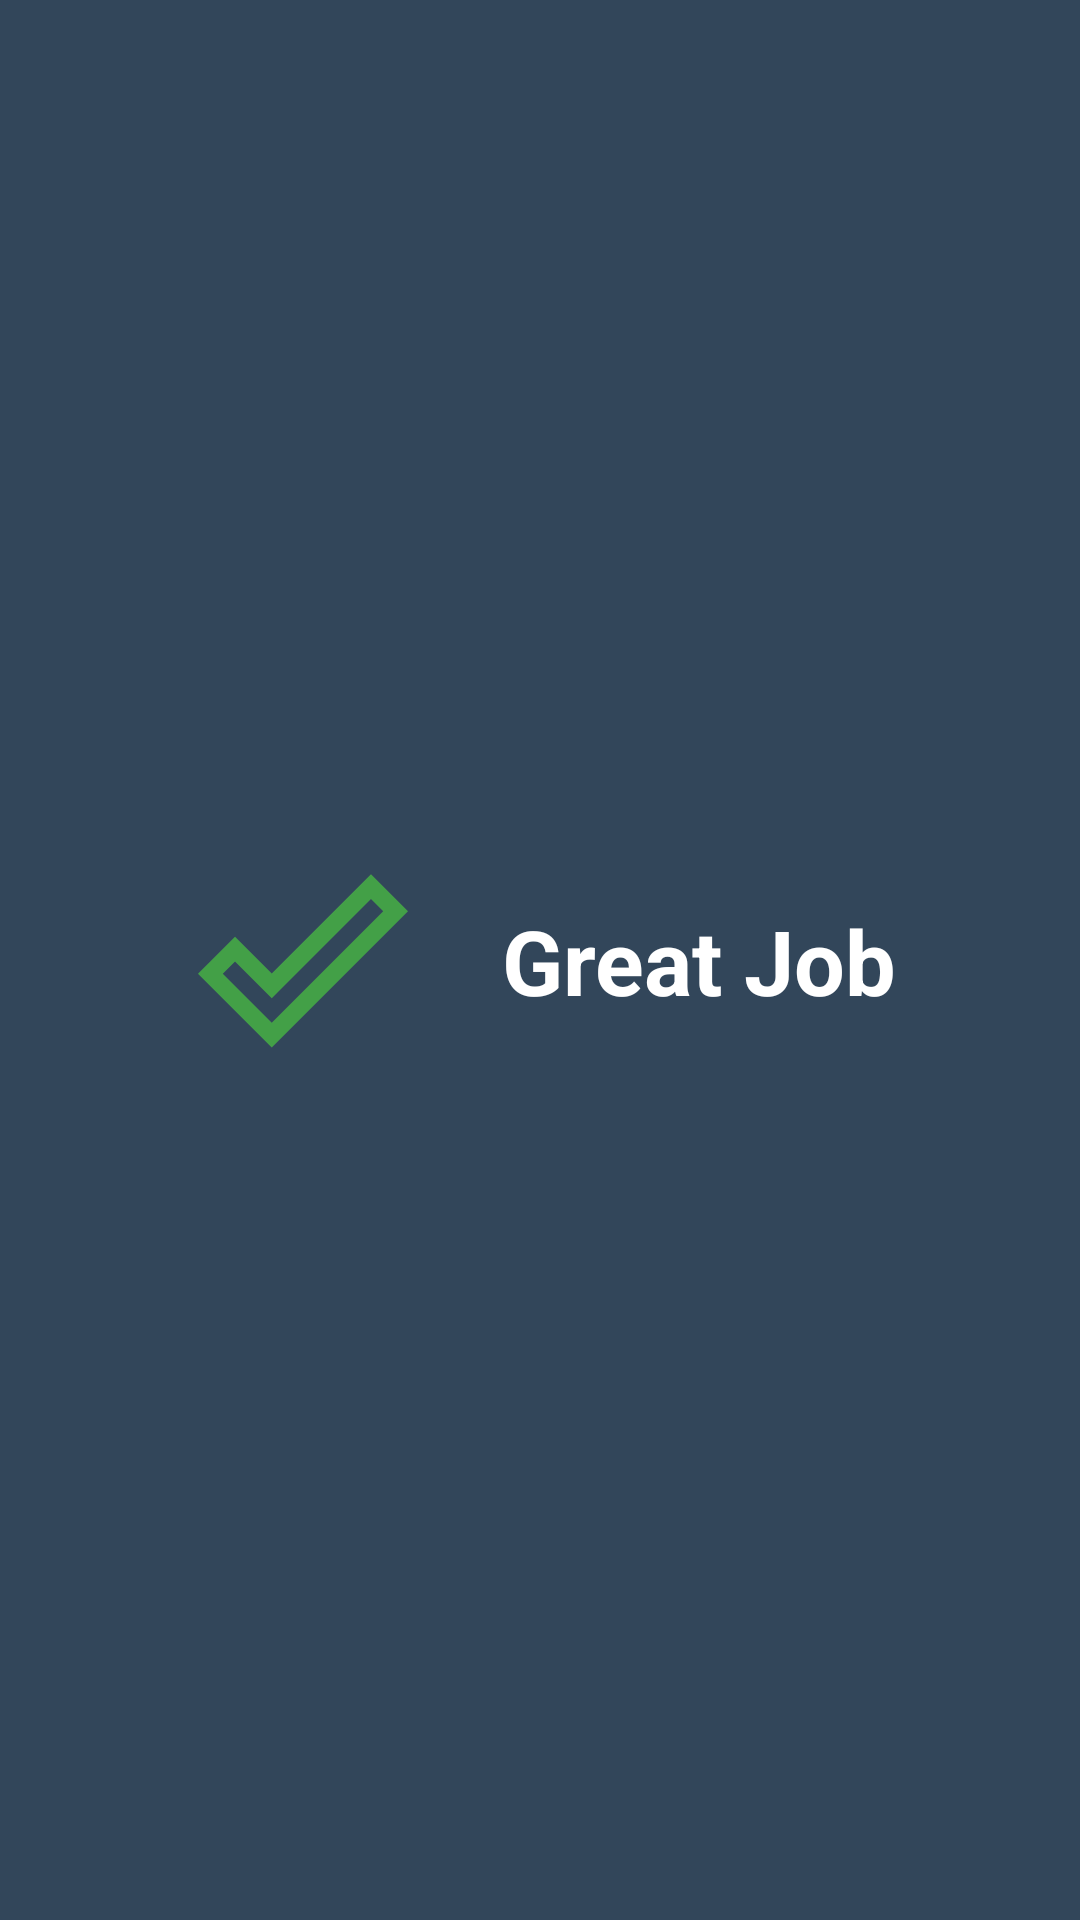

Reconstruct the res/layout file that produces this screen, plus the resources it refers to.
<!-- AndroidManifest.xml: application theme Theme.RiddleMeThis -->
<!-- res/layout/dialog_right_answer.xml -->
<?xml version="1.0" encoding="utf-8"?>
<androidx.constraintlayout.widget.ConstraintLayout xmlns:android="http://schemas.android.com/apk/res/android"
    xmlns:app="http://schemas.android.com/apk/res-auto"
    xmlns:tools="http://schemas.android.com/tools"
    android:layout_width="match_parent"
    android:layout_height="wrap_content"
    android:background="@color/special_gray"
    android:padding="15dp"
    tools:context=".views.RiddleActivity">

    <androidx.constraintlayout.widget.Guideline
        android:id="@+id/ui_vertical_start_guide"
        android:layout_width="wrap_content"
        android:layout_height="wrap_content"
        android:orientation="vertical"
        app:layout_constraintGuide_begin="25dp" />

    <androidx.constraintlayout.widget.Guideline
        android:id="@+id/ui_vertical_end_guide"
        android:layout_width="wrap_content"
        android:layout_height="wrap_content"
        android:orientation="vertical"
        app:layout_constraintGuide_end="25dp" />

    <androidx.constraintlayout.widget.Guideline
        android:id="@+id/ui_horizontal_top_guide"
        android:layout_width="wrap_content"
        android:layout_height="wrap_content"
        android:orientation="horizontal"
        app:layout_constraintGuide_begin="25dp" />

    <androidx.constraintlayout.widget.Guideline
        android:id="@+id/ui_horizontal_bottom_guide"
        android:layout_width="wrap_content"
        android:layout_height="wrap_content"
        android:orientation="horizontal"
        app:layout_constraintGuide_end="25dp" />

    <TextView
        android:id="@+id/title_riddle_solved_right"
        android:layout_width="wrap_content"
        android:layout_height="wrap_content"
        android:layout_marginStart="5dp"
        android:text="@string/great_job"
        android:textColor="@color/white"
        android:textSize="30sp"
        android:textStyle="bold"
        app:layout_constraintBottom_toTopOf="@+id/ui_horizontal_bottom_guide"
        app:layout_constraintEnd_toStartOf="@id/ui_vertical_end_guide"
        app:layout_constraintStart_toEndOf="@+id/ic_riddle_solved_right"
        app:layout_constraintTop_toBottomOf="@id/ui_horizontal_top_guide" />

    <ImageView
        android:id="@+id/ic_riddle_solved_right"
        android:layout_width="70dp"
        android:layout_height="80dp"
        android:layout_marginStart="5dp"
        android:layout_marginEnd="5dp"
        app:layout_constraintBottom_toTopOf="@+id/ui_horizontal_bottom_guide"
        app:layout_constraintEnd_toStartOf="@id/title_riddle_solved_right"
        app:layout_constraintStart_toStartOf="@+id/ui_vertical_start_guide"
        app:layout_constraintTop_toTopOf="@+id/ui_horizontal_top_guide"
        app:srcCompat="@drawable/ic_riddle_solved_right"
        tools:ignore="ContentDescription,ImageContrastCheck" />


</androidx.constraintlayout.widget.ConstraintLayout>
<!-- resources referenced by this layout -->
<resources>
  <color name="special_gray">#32465A</color>
  <color name="white">#FFFFFFFF</color>
  <!-- drawable ic_riddle_solved_right (drawable) -->
  <vector android:height="24dp" android:tint="@color/special_green"
      android:viewportHeight="24" android:viewportWidth="24"
      android:width="24dp" xmlns:android="http://schemas.android.com/apk/res/android">
      <path android:fillColor="@android:color/white" android:pathData="M19.77,5.03l1.4,1.4L8.43,19.17l-5.6,-5.6 1.4,-1.4 4.2,4.2L19.77,5.03m0,-2.83L8.43,13.54l-4.2,-4.2L0,13.57 8.43,22 24,6.43 19.77,2.2z"/>
  </vector>
  <string name="great_job">Great Job</string>
  <style name="Theme.RiddleMeThis" parent="Theme.MaterialComponents.DayNight.DarkActionBar">
          
          <item name="colorPrimary">@color/sea_blue</item>
          <item name="colorPrimaryVariant">@color/old_sky_blue</item>
          <item name="colorOnPrimary">@color/white</item>
          
          <item name="colorSecondary">@color/golden_yellow</item>
          <item name="colorSecondaryVariant">@color/old_sky_blue</item>
          <item name="colorOnSecondary">@color/lightestDegree</item>
          
          <item name="android:statusBarColor">@color/fade_black</item>
          
  
          <item name="fontFamily">@font/sans_ara_semi_bold</item>
  
      </style>
  <color name="special_green">#43A047</color>
  <color name="sea_blue">#084C61</color>
  <color name="old_sky_blue">#177E89</color>
  <color name="golden_yellow">#FFC857</color>
  <color name="lightestDegree">#EFEAD8</color>
  <color name="fade_black">#323031</color>
</resources>
